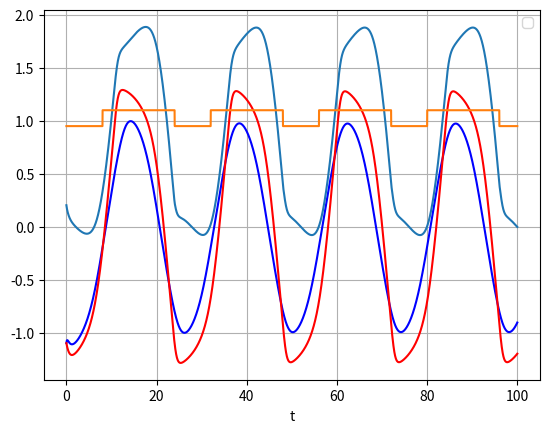

Here is the Python script that generated this plot:
import numpy as np
import matplotlib.pyplot as plt
carray = []
c2array = []
tarray = []
harray = []
wakesleeparray=[]
cogtarray = []
CCarray = []
warray = []
intensityarray=[]
barray=[]
darray=[]
d2array=[]

def intensity(z):
    return 5000
    
        

def eulers():
    dt = .01
    t = 0
    sleepstatus = 0
    twake = 8 #when subject woke up 
    
    #C constants -- There will be a million of them
    mu = .13
    q = (1/3)
    tx = 24.2
    k = .55
    beta = .013
    G = 19.875 
    alpha0 = .16
    p=.6
    xmin = 8
    
    #H constants
    rhsl = (1/2.14)
    uh = .95
    rhw = (1/38)
    uc = .1503
    
    #CC constants
    a = 9.27*10**(-6)
    hac = .098
    
    #W constants
    w0 = -.2868
    w=w0
    rw = (1/.86)
    
    #initial conditions
    c = -1.1
    c2 = -1.22
    d = -1.1
    d2 = -1.22
    n = .5
    h = .85
    
    #coupling constants
    fcd=0
    fdc=.1
    
    
    cbtmin = xmin + .8
    while t<=100:
        #C euler function
        
        #sleepwakecycle
        if ((t%24)>=0 and (t%24)<8):
            sleepstatus = 0
        elif (((t%24)-8) <=0.01):
            sleepstatus = 1
            twake=t
        else:
            sleepstatus=sleepstatus
        
        #alpha&n -- Light stuff
        I = intensity(t)
        alpha = alpha0*(I/9500)**p
        dndt = 60*(alpha*(1-n)-beta*n)
        
        #b -- Driving function caused by light
        b = (G * (1-n) * alpha * (1-.4*d) * (1-.4*d2))
        #b=(1-c/3) * .018 * I**(1/3)
        #C stuff
        
        dcdt = (np.pi/12) * (c2 + mu*(c/3+(4*c**3)/3-(256*c**7)/105))
        dddt = (np.pi/12) * (d2 + mu*(d/3 +(4*d**3)/3-(256*d**7)/105) + b)
        #we need to increase frequency of the 2nd ocillator
        dc2dt = (np.pi/12) * (-c*((24/(tx*.99729))**2)) + (1/mu)*fdc*dddt
        dd2dt = (np.pi/12) * (q*b*d2-d*((24/(tx*.99729))**2+k*b)) + (1/mu)*fcd*dcdt        
        
        
        
        
        
        
        
        
        #H stuff
        tw = t-twake
        if (sleepstatus == 1):
            dhdt = -2 * (tw**1.25) * (rhw**2) * (h - uc)
            wakesleeparray.append(1.1)
        else:
            wakesleeparray.append(.95)
            dhdt = (1-.1*c) * rhsl * (uh - h)
        
        #CC stuff
        Ac = uc - a * np.e**(h/hac)
        CC = Ac* (.91 * c-.29*c2)
        
        #Cogt stuff -- Sum of the other things
        cogt = (.91 * c-.29*c2) + h 
        
        #append arrays
        harray.append(h)    
        carray.append(c)
        c2array.append(c2)
        tarray.append(t)
        cogtarray.append(cogt)
        CCarray.append(CC)
        warray.append(w)
        intensityarray.append(intensity(t))
        barray.append(b)
        darray.append(d)
        d2array.append(d2)
        
        #W stuff (is basically updates)
        if (sleepstatus == 0):
            if (h+CC >= np.abs(w0)):
                w = w0
            else:
                w = -(h+CC)
        else:
            dwdt = -rw * w
            w = w + dwdt*dt #wupdate
        
        #Updates
        c = c + dcdt*dt
        c2 = c2 + dc2dt * dt
        d = d + dddt * dt
        d2 = d2 + dd2dt * dt
        t = t+dt
        n=n+dndt*dt
        h = h+dhdt*dt
        
eulers()    
#plot stuff
plt.plot(tarray,darray,'blue')
plt.plot(tarray,carray,'red')
plt.plot(tarray,cogtarray)
plt.plot(tarray,wakesleeparray)
plt.legend(loc='best')
plt.xlabel('t')
plt.grid()
plt.savefig("test.svg")



